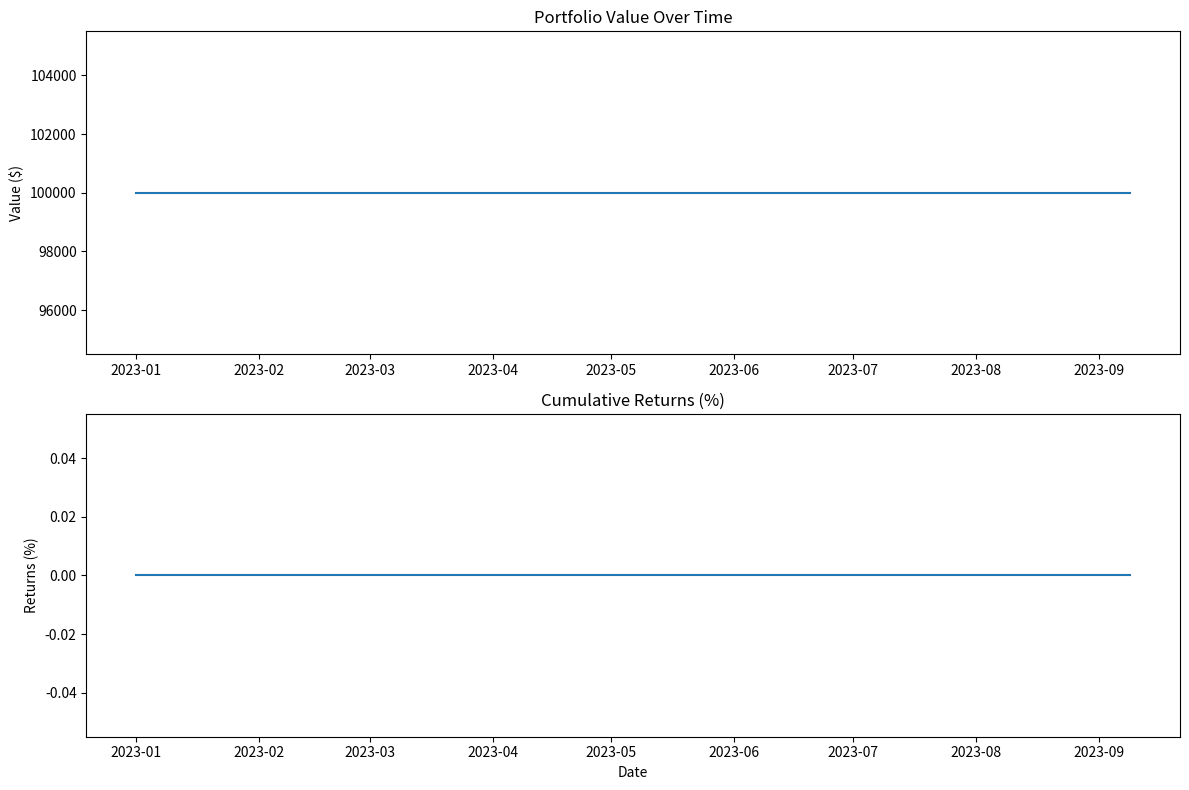

The script that saved this image:
"""
專業級交易策略回測引擎
支援事件驅動、向量化和多資產組合回測
"""

import pandas as pd
import numpy as np
from abc import ABC, abstractmethod
from typing import Dict, List, Optional, Tuple, Any, Union
from dataclasses import dataclass, field
from enum import Enum
import logging
import warnings
from datetime import datetime, timedelta
import copy

# 設定日誌
logging.basicConfig(level=logging.INFO)
logger = logging.getLogger(__name__)

class OrderType(Enum):
    """訂單類型"""
    MARKET = "market"
    LIMIT = "limit"
    STOP = "stop"
    STOP_LIMIT = "stop_limit"

class OrderSide(Enum):
    """訂單方向"""
    BUY = "buy"
    SELL = "sell"

class OrderStatus(Enum):
    """訂單狀態"""
    PENDING = "pending"
    FILLED = "filled"
    PARTIAL = "partial"
    CANCELLED = "cancelled"
    REJECTED = "rejected"

@dataclass
class Order:
    """訂單類別"""
    symbol: str
    side: OrderSide
    order_type: OrderType
    quantity: float
    price: Optional[float] = None
    stop_price: Optional[float] = None
    timestamp: Optional[datetime] = None
    order_id: Optional[str] = None
    status: OrderStatus = OrderStatus.PENDING
    filled_quantity: float = 0.0
    filled_price: float = 0.0
    commission: float = 0.0
    slippage: float = 0.0

@dataclass
class Position:
    """持倉類別"""
    symbol: str
    quantity: float = 0.0
    avg_price: float = 0.0
    market_value: float = 0.0
    unrealized_pnl: float = 0.0
    realized_pnl: float = 0.0
    
    def update_position(self, trade_quantity: float, trade_price: float, 
                       current_price: float):
        """更新持倉"""
        if self.quantity == 0:
            # 新開倉
            self.quantity = trade_quantity
            self.avg_price = trade_price
        else:
            # 加倉或減倉
            if np.sign(trade_quantity) == np.sign(self.quantity):
                # 加倉
                total_cost = self.quantity * self.avg_price + trade_quantity * trade_price
                self.quantity += trade_quantity
                self.avg_price = total_cost / self.quantity if self.quantity != 0 else 0
            else:
                # 減倉或平倉
                if abs(trade_quantity) >= abs(self.quantity):
                    # 完全平倉或反向
                    self.realized_pnl += (trade_price - self.avg_price) * self.quantity
                    remaining_quantity = trade_quantity + self.quantity
                    if remaining_quantity != 0:
                        self.quantity = remaining_quantity
                        self.avg_price = trade_price
                    else:
                        self.quantity = 0
                        self.avg_price = 0
                else:
                    # 部分平倉
                    self.realized_pnl += (trade_price - self.avg_price) * abs(trade_quantity)
                    self.quantity += trade_quantity
        
        # 更新市值和未實現損益
        self.market_value = self.quantity * current_price
        if self.quantity != 0:
            self.unrealized_pnl = (current_price - self.avg_price) * self.quantity

@dataclass
class Portfolio:
    """投資組合類別"""
    initial_capital: float
    cash: float
    positions: Dict[str, Position] = field(default_factory=dict)
    total_value: float = 0.0
    margin_used: float = 0.0
    margin_available: float = 0.0
    leverage: float = 1.0
    
    def get_position(self, symbol: str) -> Position:
        """獲取持倉"""
        if symbol not in self.positions:
            self.positions[symbol] = Position(symbol)
        return self.positions[symbol]
    
    def update_portfolio(self, prices: Dict[str, float]):
        """更新投資組合"""
        total_market_value = 0.0
        total_unrealized_pnl = 0.0
        total_realized_pnl = 0.0
        
        for symbol, position in self.positions.items():
            if position.quantity != 0 and symbol in prices:
                position.update_position(0, 0, prices[symbol])
                total_market_value += abs(position.market_value)
                total_unrealized_pnl += position.unrealized_pnl
                total_realized_pnl += position.realized_pnl
        
        self.total_value = self.cash + total_market_value
        self.margin_used = total_market_value / self.leverage
        self.margin_available = self.cash - self.margin_used
        
        return {
            'total_value': self.total_value,
            'cash': self.cash,
            'market_value': total_market_value,
            'unrealized_pnl': total_unrealized_pnl,
            'realized_pnl': total_realized_pnl,
            'margin_used': self.margin_used,
            'margin_available': self.margin_available
        }

class TradingCostModel:
    """交易成本模型"""
    
    def __init__(self, 
                 commission_rate: float = 0.001,
                 commission_min: float = 1.0,
                 slippage_rate: float = 0.0005,
                 impact_coeff: float = 0.1):
        self.commission_rate = commission_rate
        self.commission_min = commission_min
        self.slippage_rate = slippage_rate
        self.impact_coeff = impact_coeff
    
    def calculate_costs(self, order: Order, market_data: Dict) -> Tuple[float, float]:
        """計算交易成本"""
        # 佣金計算
        commission = max(
            order.quantity * order.filled_price * self.commission_rate,
            self.commission_min
        )
        
        # 滑點計算 (簡化模型)
        base_slippage = order.filled_price * self.slippage_rate
        
        # 市場衝擊 (基於訂單大小)
        avg_volume = market_data.get('avg_volume', 1000000)
        impact = (order.quantity / avg_volume) * self.impact_coeff * order.filled_price
        
        total_slippage = base_slippage + impact
        
        return commission, total_slippage

class RiskManager:
    """風險管理器"""
    
    def __init__(self,
                 max_position_size: float = 0.1,
                 max_portfolio_risk: float = 0.02,
                 max_drawdown: float = 0.2,
                 var_limit: float = 0.05):
        self.max_position_size = max_position_size
        self.max_portfolio_risk = max_portfolio_risk
        self.max_drawdown = max_drawdown
        self.var_limit = var_limit
        self.peak_value = 0.0
        self.current_drawdown = 0.0
    
    def check_order(self, order: Order, portfolio: Portfolio, 
                   market_data: Dict) -> Tuple[bool, str]:
        """檢查訂單風險"""
        # 檢查持倉大小限制
        position = portfolio.get_position(order.symbol)
        new_quantity = position.quantity
        
        if order.side == OrderSide.BUY:
            new_quantity += order.quantity
        else:
            new_quantity -= order.quantity
        
        position_value = abs(new_quantity * market_data.get(order.symbol, 0))
        position_weight = position_value / portfolio.total_value
        
        if position_weight > self.max_position_size:
            return False, f"Position size exceeds limit: {position_weight:.3f} > {self.max_position_size:.3f}"
        
        # 檢查保證金
        if portfolio.margin_available < 0:
            return False, "Insufficient margin"
        
        # 檢查最大回撤
        if portfolio.total_value > self.peak_value:
            self.peak_value = portfolio.total_value
        
        self.current_drawdown = (self.peak_value - portfolio.total_value) / self.peak_value
        
        if self.current_drawdown > self.max_drawdown:
            return False, f"Maximum drawdown exceeded: {self.current_drawdown:.3f} > {self.max_drawdown:.3f}"
        
        return True, "Order approved"
    
    def update_risk_metrics(self, portfolio: Portfolio):
        """更新風險指標"""
        if portfolio.total_value > self.peak_value:
            self.peak_value = portfolio.total_value
        
        self.current_drawdown = (self.peak_value - portfolio.total_value) / self.peak_value
        
        return {
            'peak_value': self.peak_value,
            'current_drawdown': self.current_drawdown,
            'var_estimate': self.estimate_var(portfolio)
        }
    
    def estimate_var(self, portfolio: Portfolio, confidence: float = 0.95) -> float:
        """估算風險價值 (簡化版)"""
        # 這裡使用簡化的VaR估算，實際應用中需要更複雜的模型
        portfolio_volatility = 0.02  # 假設投資組合日波動率為2%
        from scipy import stats
        var_multiplier = stats.norm.ppf(1 - confidence)
        return portfolio.total_value * portfolio_volatility * abs(var_multiplier)

class Strategy(ABC):
    """策略基礎類別"""
    
    @abstractmethod
    def generate_signals(self, data: pd.DataFrame, timestamp: datetime) -> List[Order]:
        """生成交易信號"""
        pass
    
    @abstractmethod
    def get_required_data(self) -> List[str]:
        """獲取所需數據欄位"""
        pass

class BacktestEngine:
    """回測引擎"""
    
    def __init__(self,
                 initial_capital: float = 1000000,
                 commission_rate: float = 0.001,
                 slippage_rate: float = 0.0005,
                 leverage: float = 1.0):
        
        self.portfolio = Portfolio(
            initial_capital=initial_capital,
            cash=initial_capital,
            leverage=leverage
        )
        
        self.cost_model = TradingCostModel(
            commission_rate=commission_rate,
            slippage_rate=slippage_rate
        )
        
        self.risk_manager = RiskManager()
        
        # 記錄交易和績效
        self.trades: List[Dict] = []
        self.portfolio_history: List[Dict] = []
        self.orders: List[Order] = []
        
        # 市場數據
        self.market_data: Optional[pd.DataFrame] = None
        self.current_prices: Dict[str, float] = {}
        
    def load_data(self, data: pd.DataFrame, price_column: str = 'close'):
        """載入市場數據"""
        self.market_data = data.copy()
        if 'timestamp' not in self.market_data.columns:
            self.market_data['timestamp'] = self.market_data.index
        
        # 確保數據按時間排序
        self.market_data = self.market_data.sort_values('timestamp')
        
        logger.info(f"Loaded {len(self.market_data)} data points")
        logger.info(f"Data range: {self.market_data['timestamp'].min()} to {self.market_data['timestamp'].max()}")
    
    def execute_order(self, order: Order, timestamp: datetime) -> bool:
        """執行訂單"""
        symbol = order.symbol
        
        # 獲取當前價格
        if symbol not in self.current_prices:
            logger.warning(f"No price data for {symbol} at {timestamp}")
            return False
        
        current_price = self.current_prices[symbol]
        
        # 設定成交價格 (簡化處理)
        if order.order_type == OrderType.MARKET:
            fill_price = current_price
        elif order.order_type == OrderType.LIMIT:
            if order.price is None:
                return False
            
            if order.side == OrderSide.BUY:
                if current_price <= order.price:
                    fill_price = order.price
                else:
                    return False
            else:
                if current_price >= order.price:
                    fill_price = order.price
                else:
                    return False
        else:
            # 其他訂單類型的處理
            fill_price = current_price
        
        # 風險檢查
        risk_approved, risk_msg = self.risk_manager.check_order(
            order, self.portfolio, self.current_prices
        )
        
        if not risk_approved:
            logger.warning(f"Order rejected: {risk_msg}")
            order.status = OrderStatus.REJECTED
            return False
        
        # 計算交易成本
        order.filled_price = fill_price
        order.filled_quantity = order.quantity
        
        market_info = {'avg_volume': 1000000}  # 簡化市場資訊
        commission, slippage = self.cost_model.calculate_costs(order, market_info)
        
        order.commission = commission
        order.slippage = slippage
        order.status = OrderStatus.FILLED
        order.timestamp = timestamp
        
        # 更新持倉
        position = self.portfolio.get_position(symbol)
        
        trade_quantity = order.quantity if order.side == OrderSide.BUY else -order.quantity
        effective_price = fill_price
        
        if order.side == OrderSide.BUY:
            effective_price += slippage
        else:
            effective_price -= slippage
        
        position.update_position(trade_quantity, effective_price, current_price)
        
        # 更新現金
        trade_value = order.quantity * effective_price
        total_cost = trade_value + commission
        
        if order.side == OrderSide.BUY:
            self.portfolio.cash -= total_cost
        else:
            self.portfolio.cash += trade_value - commission
        
        # 記錄交易
        trade_record = {
            'timestamp': timestamp,
            'symbol': symbol,
            'side': order.side.value,
            'quantity': order.quantity,
            'price': effective_price,
            'commission': commission,
            'slippage': slippage,
            'total_cost': total_cost,
            'cash_after': self.portfolio.cash
        }
        
        self.trades.append(trade_record)
        
        logger.info(f"Trade executed: {symbol} {order.side.value} {order.quantity}@{effective_price:.4f}")
        
        return True
    
    def run_backtest(self, strategy: Strategy, start_date: Optional[datetime] = None,
                    end_date: Optional[datetime] = None) -> Dict:
        """運行回測"""
        
        if self.market_data is None:
            raise ValueError("Market data not loaded")
        
        # 篩選日期範圍
        data = self.market_data.copy()
        if start_date:
            data = data[data['timestamp'] >= start_date]
        if end_date:
            data = data[data['timestamp'] <= end_date]
        
        if len(data) == 0:
            raise ValueError("No data in specified date range")
        
        logger.info(f"Starting backtest from {data['timestamp'].min()} to {data['timestamp'].max()}")
        logger.info(f"Initial capital: ${self.portfolio.initial_capital:,.2f}")
        
        # 初始化
        self.trades.clear()
        self.portfolio_history.clear()
        self.orders.clear()
        
        # 逐日回測
        for idx, row in data.iterrows():
            timestamp = row['timestamp']
            
            # 更新當前價格
            for col in data.columns:
                if col.endswith('_close') or col == 'close':
                    symbol = col.replace('_close', '') if col != 'close' else 'default'
                    self.current_prices[symbol] = row[col]
            
            # 如果只有一個價格欄位，使用預設符號
            if 'close' in row and len(self.current_prices) == 0:
                self.current_prices['default'] = row['close']
            
            # 生成交易信號
            try:
                signals = strategy.generate_signals(data.loc[:idx], timestamp)
                
                # 執行訂單
                for order in signals:
                    if self.execute_order(order, timestamp):
                        self.orders.append(order)
                        
            except Exception as e:
                logger.error(f"Error generating signals at {timestamp}: {str(e)}")
                continue
            
            # 更新投資組合
            portfolio_metrics = self.portfolio.update_portfolio(self.current_prices)
            risk_metrics = self.risk_manager.update_risk_metrics(self.portfolio)
            
            # 記錄歷史
            history_record = {
                'timestamp': timestamp,
                **portfolio_metrics,
                **risk_metrics,
                'returns': 0.0  # 將在後處理中計算
            }
            
            self.portfolio_history.append(history_record)
        
        # 計算收益率
        self._calculate_returns()
        
        # 生成回測報告
        results = self._generate_backtest_results()
        
        logger.info(f"Backtest completed. Total trades: {len(self.trades)}")
        logger.info(f"Final portfolio value: ${self.portfolio.total_value:,.2f}")
        
        return results
    
    def _calculate_returns(self):
        """計算收益率"""
        if len(self.portfolio_history) < 2:
            return
        
        for i in range(len(self.portfolio_history)):
            if i == 0:
                self.portfolio_history[i]['returns'] = 0.0
            else:
                prev_value = self.portfolio_history[i-1]['total_value']
                curr_value = self.portfolio_history[i]['total_value']
                self.portfolio_history[i]['returns'] = (curr_value - prev_value) / prev_value
    
    def _generate_backtest_results(self) -> Dict:
        """生成回測結果"""
        if not self.portfolio_history:
            return {}
        
        # 轉換為DataFrame便於分析
        history_df = pd.DataFrame(self.portfolio_history)
        trades_df = pd.DataFrame(self.trades) if self.trades else pd.DataFrame()
        
        # 基本統計
        total_return = (self.portfolio.total_value - self.portfolio.initial_capital) / self.portfolio.initial_capital
        total_trades = len(self.trades)
        
        # 勝率計算
        if total_trades > 0:
            profitable_trades = len([t for t in self.trades if 
                                   (t['side'] == 'buy' and t['price'] > 0) or 
                                   (t['side'] == 'sell' and t['price'] > 0)])
            win_rate = profitable_trades / total_trades if total_trades > 0 else 0
        else:
            win_rate = 0
        
        # 計算最大回撤
        peak_values = history_df['total_value'].expanding().max()
        drawdowns = (history_df['total_value'] - peak_values) / peak_values
        max_drawdown = drawdowns.min()
        
        results = {
            'initial_capital': self.portfolio.initial_capital,
            'final_value': self.portfolio.total_value,
            'total_return': total_return,
            'total_trades': total_trades,
            'win_rate': win_rate,
            'max_drawdown': abs(max_drawdown),
            'portfolio_history': history_df,
            'trades': trades_df,
            'orders': self.orders
        }
        
        return results
    
    def get_portfolio_summary(self) -> Dict:
        """獲取投資組合摘要"""
        summary = {
            'total_value': self.portfolio.total_value,
            'cash': self.portfolio.cash,
            'positions': {},
            'margin_used': self.portfolio.margin_used,
            'margin_available': self.portfolio.margin_available
        }
        
        for symbol, position in self.portfolio.positions.items():
            if position.quantity != 0:
                summary['positions'][symbol] = {
                    'quantity': position.quantity,
                    'avg_price': position.avg_price,
                    'market_value': position.market_value,
                    'unrealized_pnl': position.unrealized_pnl,
                    'realized_pnl': position.realized_pnl
                }
        
        return summary

# 範例策略實作
class SimpleMovingAverageStrategy(Strategy):
    """簡單移動平均策略範例"""
    
    def __init__(self, short_window: int = 10, long_window: int = 30,
                 position_size: float = 1000):
        self.short_window = short_window
        self.long_window = long_window
        self.position_size = position_size
        self.position = 0  # 當前持倉狀態
    
    def generate_signals(self, data: pd.DataFrame, timestamp: datetime) -> List[Order]:
        """生成交易信號"""
        orders = []
        
        if len(data) < self.long_window:
            return orders
        
        # 計算移動平均
        prices = data['close'] if 'close' in data.columns else data.iloc[:, -1]
        short_ma = prices.rolling(window=self.short_window).mean().iloc[-1]
        long_ma = prices.rolling(window=self.long_window).mean().iloc[-1]
        
        # 生成交易信號
        if short_ma > long_ma and self.position <= 0:
            # 買入信號
            if self.position < 0:
                # 先平空倉
                orders.append(Order(
                    symbol='default',
                    side=OrderSide.BUY,
                    order_type=OrderType.MARKET,
                    quantity=abs(self.position)
                ))
            
            # 開多倉
            orders.append(Order(
                symbol='default',
                side=OrderSide.BUY,
                order_type=OrderType.MARKET,
                quantity=self.position_size
            ))
            self.position = self.position_size
            
        elif short_ma < long_ma and self.position >= 0:
            # 賣出信號
            if self.position > 0:
                # 先平多倉
                orders.append(Order(
                    symbol='default',
                    side=OrderSide.SELL,
                    order_type=OrderType.MARKET,
                    quantity=self.position
                ))
            
            # 開空倉
            orders.append(Order(
                symbol='default',
                side=OrderSide.SELL,
                order_type=OrderType.MARKET,
                quantity=self.position_size
            ))
            self.position = -self.position_size
        
        return orders
    
    def get_required_data(self) -> List[str]:
        """獲取所需數據欄位"""
        return ['close', 'volume']

if __name__ == "__main__":
    # 範例使用
    import matplotlib.pyplot as plt
    
    # 生成模擬數據
    np.random.seed(42)
    dates = pd.date_range('2023-01-01', periods=252, freq='D')
    prices = 100 * (1 + np.cumsum(np.random.normal(0.001, 0.02, 252)))
    volumes = np.random.lognormal(10, 1, 252)
    
    market_data = pd.DataFrame({
        'timestamp': dates,
        'close': prices,
        'volume': volumes
    })
    
    # 創建回測引擎
    engine = BacktestEngine(
        initial_capital=100000,
        commission_rate=0.001,
        slippage_rate=0.0005
    )
    
    # 載入數據
    engine.load_data(market_data)
    
    # 創建策略
    strategy = SimpleMovingAverageStrategy(short_window=10, long_window=30)
    
    # 運行回測
    results = engine.run_backtest(strategy)
    
    # 顯示結果
    print("=== 回測結果 ===")
    print(f"初始資金: ${results['initial_capital']:,.2f}")
    print(f"最終價值: ${results['final_value']:,.2f}")
    print(f"總收益率: {results['total_return']:.2%}")
    print(f"最大回撤: {results['max_drawdown']:.2%}")
    print(f"總交易次數: {results['total_trades']}")
    print(f"勝率: {results['win_rate']:.2%}")
    
    # 繪製績效圖表
    if not results['portfolio_history'].empty:
        plt.figure(figsize=(12, 8))
        
        plt.subplot(2, 1, 1)
        plt.plot(results['portfolio_history']['timestamp'], 
                results['portfolio_history']['total_value'])
        plt.title('Portfolio Value Over Time')
        plt.ylabel('Value ($)')
        
        plt.subplot(2, 1, 2)
        cumulative_returns = (results['portfolio_history']['total_value'] / 
                            results['initial_capital'] - 1) * 100
        plt.plot(results['portfolio_history']['timestamp'], cumulative_returns)
        plt.title('Cumulative Returns (%)')
        plt.ylabel('Returns (%)')
        plt.xlabel('Date')
        
        plt.tight_layout()
        plt.savefig('backtest_results.png', dpi=300, bbox_inches='tight')
        print("績效圖表已保存為 backtest_results.png")
